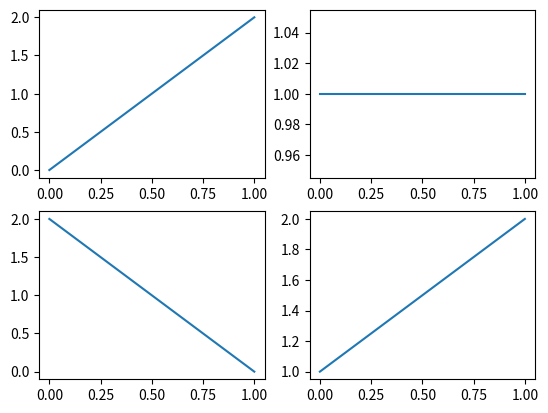
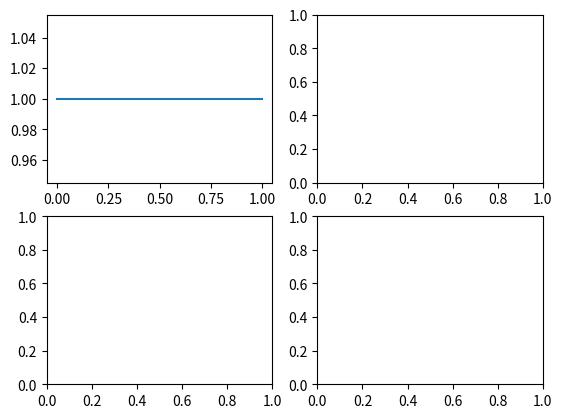
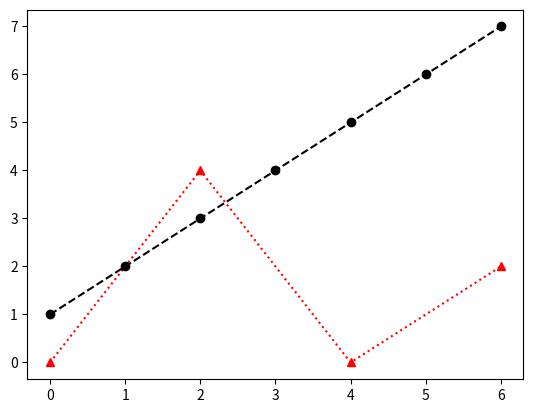
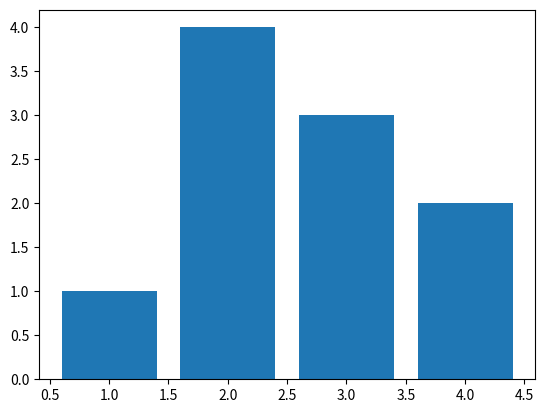
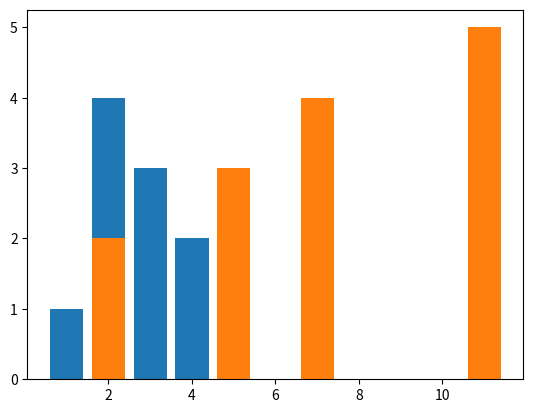

Python code for these plots, in order:
import matplotlib.pyplot as plt
  
#add_subplot('특정위치')
#add_subplot([총 행의수],[총 열의수],[subplot 번호])

figure= plt.figure()
axes1= figure.add_subplot(2,2,1)
axes2= figure.add_subplot(2,2,2)
axes3= figure.add_subplot(2,2,3)
axes4= figure.add_subplot(2,2,4)

axes1.plot([0,2]) #y축 데이터
axes2.plot([1,1])
axes3.plot([2,0])
axes4.plot([1,2])
plt.show()

# subplots(): figure 와 subplot 동시 생성
# subplots(생성할 subplot행, 열)

figure, axes= plt.subplots(2,2)
axes[0][0].plot([1,1])
plt.show()

figure= plt.figure()
axes= figure.add_subplot(111)
x= [0,2,4,6]
y= [0,4,0,2]
x2= [0,1,2,3,4,5,6]
y2= [1,2,3,4,5,6,7]

axes.plot(x,y,color='r',linestyle='dotted', marker='^')
axes.plot(x2,y2,color='k',linestyle='dashed', marker='o')
plt.show()

figure= plt.figure()
axes= figure.add_subplot(111)
x=[1,2,3,4]
y=[1,4,3,2]
axes.bar(x,y) #막대 그래프 사용
plt.show()

figure= plt.figure()
axes= figure.add_subplot(111)
x=[1,2,3,4]
y=[1,4,3,2]
x2=[2,5,7,11]
y2=[2,3,4,5]
axes.bar(x,y)
axes.bar(x2,y2)
plt.show()

